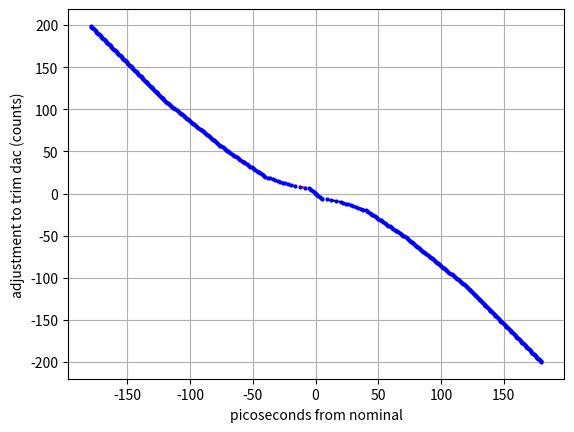

Reproduce this figure in Python.
import scipy.interpolate as spint
import numpy as np

##########################################
## original values used 7/2016:
##
##dt_fast        = [-40., -20., -5., -3.5, -2., -0.5] #ps fast
##trim_adj_fast  = [50, 25, 15, 7, 4, 2]
##
##dt_slow        = [70., 40., 20., 5., 3.5, 2., 1., 0.5] #ps slow
##trim_adj_slow  = [-80, -50, -25, -15, -11, -7, -4, -2]    

##########################################
## more linear curve:
##
##dt_fast        = [-100,-40., -20., -5., -3.5, -2., -0.5, 0.0] #ps fast
##trim_adj_fast  = [140, 50, 25, 10, 7, 4, 2, 0]
##
##dt_slow        = [120, 70., 40., 20., 5., 3.5, 2., 1., 0.5, 0.0] #ps slow
##trim_adj_slow  = [-140, -80, -50, -25, -10, -7, -4, -3, -2, 0]    

dt_slow        = [180, 120, 70., 40., 20., 5., 3.5, 2., 1., 0.2, 0.0] #ps slow
trim_adj_slow  = [-200, -110, -50, -20, -10, -6, -4, -3, -2, -1, 0] 
  
dt_fast = [dt*-1 for dt in dt_slow]
trim_adj_fast = [trim*-1 for trim in trim_adj_slow]

trim_adj_fast_lut =  np.arange(0, max(trim_adj_fast))
trim_adj_slow_lut =  np.arange(min(trim_adj_slow),0)

dt_fast_lut = spint.interp1d(trim_adj_fast[::-1], dt_fast[::-1], kind='linear', axis=0)(trim_adj_fast_lut)
dt_slow_lut = spint.interp1d(trim_adj_slow, dt_slow, kind='linear', axis=0)(trim_adj_slow_lut)

minimizer_trim_adj_lut = np.hstack(( trim_adj_slow_lut, trim_adj_fast_lut))
minimizer_dt_diff_lut  = np.hstack(( dt_slow_lut, dt_fast_lut ))

##########################################
if __name__=='__main__':

    import matplotlib.pyplot as plt

    #plt.plot(dt_fast, trim_adj_fast, 'o', color='red')
    plt.plot(dt_fast_lut, trim_adj_fast_lut, '--', color='red')

    #plt.plot(dt_slow, trim_adj_slow, 'o--')
    plt.plot(dt_slow_lut, trim_adj_slow_lut, '--', color='black')
    
    plt.plot(minimizer_dt_diff_lut, minimizer_trim_adj_lut, 'o', color='blue', ms=2)
    plt.grid()

    plt.xlabel('picoseconds from nominal')
    plt.ylabel('adjustment to trim dac (counts)')
    
    plt.show()
